Run: headless pygame with SDL's dummy video driver; simulated clock (each Clock.tick advances the game by its frame time, no real sleeping); random seed 0; keys injected as events and as key.get_pressed() state; no mouse input.
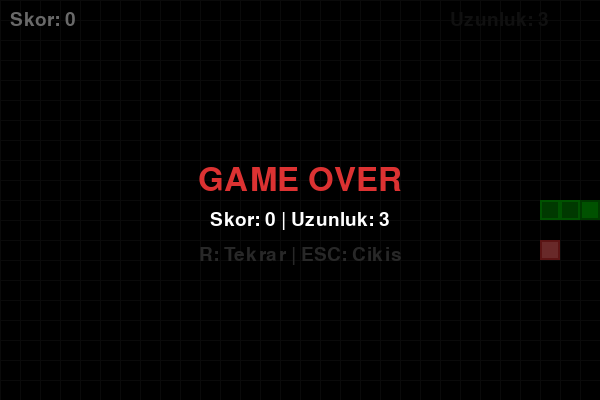
Frame 1 of 4 · flips 1–60 · no input
Frame 2 of 4 · flips 61–180 · tapped SPACE, RETURN · held RIGHT (→), D · screen unchanged from frame 1, image omitted
Frame 3 of 4 · flips 181–300 · held DOWN (↓), S · screen unchanged from frame 2, image omitted
Frame 4 of 4 · flips 301–420 · held LEFT (←), A, UP (↑), W · screen unchanged from frame 3, image omitted

The pygame program that drew these frames:

"""
Yilan Oyunu (Snake) - Tam Oyun

Klasik Snake oyununun PyGame ile uygulamasi. Izgara tabanli
hareket sistemi, yem toplama, buyume mekanigi ve carpma
kontrolu icerir. Bu proje, Bolum 4'te ogrenilen tum
kavramlari (olay sistemi, klavye girdisi, hareket mekanigi,
sinir kontrolu) birlestirir.

Ogrenilecek kavramlar:
- Izgara tabanli (grid-based) hareket
- KEYDOWN olayi ile ayrik yon degistirme
- Liste veri yapisi ile yilan govdesi yonetimi
- random modulu ile yem olusturma
- Carpma algilama (duvar + kendine)
- pygame.font ile skor gosterimi (temel kullanim)
- Game Over ve yeniden baslatma

Bolum: 04 - Kullanici Girdileri ve Hareket
Unite: 4 - Hareket Mekanigi

Calistirma: python adim6_tam_oyun.py
Gereksinimler: pygame

Kontroller:
- Ok tuslari: Yon degistir
- R: Yeniden basla (Game Over sonrasi)
- ESC: Cikis
"""

import pygame
import random

# --- Sabitler ---
HUCRE_BOYUTU = 20
IZGARA_GENISLIK = 30    # 30 hucre yatay
IZGARA_YUKSEKLIK = 20   # 20 hucre dikey
GENISLIK = IZGARA_GENISLIK * HUCRE_BOYUTU    # 600 piksel
YUKSEKLIK = IZGARA_YUKSEKLIK * HUCRE_BOYUTU  # 400 piksel
FPS = 10  # Yilan hizi (kare/saniye)

# Renkler
SIYAH = (0, 0, 0)
BEYAZ = (255, 255, 255)
YESIL = (0, 200, 0)
KOYU_YESIL = (0, 140, 0)
KIRMIZI = (220, 50, 50)
GRI = (40, 40, 40)
KOYU_GRI = (25, 25, 25)

# Yon sabitleri (izgara birimleri)
YUKARI = (0, -1)
ASAGI = (0, 1)
SOL = (-1, 0)
SAG = (1, 0)


def yem_olustur(yilan):
    """Yilanin uzerinde olmayan rastgele bir konum sec."""
    while True:
        konum = (
            random.randint(0, IZGARA_GENISLIK - 1),
            random.randint(0, IZGARA_YUKSEKLIK - 1)
        )
        if konum not in yilan:
            return konum


def izgara_ciz(ekran):
    """Arka plana hafif izgara cizgileri ciz."""
    for x in range(0, GENISLIK, HUCRE_BOYUTU):
        pygame.draw.line(ekran, KOYU_GRI, (x, 0), (x, YUKSEKLIK))
    for y in range(0, YUKSEKLIK, HUCRE_BOYUTU):
        pygame.draw.line(ekran, KOYU_GRI, (0, y), (GENISLIK, y))


def hucre_ciz(ekran, konum, renk, ic_renk=None):
    """Izgara konumundaki bir hucreyi ciz."""
    x = konum[0] * HUCRE_BOYUTU
    y = konum[1] * HUCRE_BOYUTU
    # Dis cerceve
    pygame.draw.rect(ekran, renk, (x, y, HUCRE_BOYUTU, HUCRE_BOYUTU))
    # Ic renk (kenarligi belli etmek icin)
    if ic_renk:
        pygame.draw.rect(
            ekran, ic_renk,
            (x + 2, y + 2, HUCRE_BOYUTU - 4, HUCRE_BOYUTU - 4)
        )


def oyunu_sifirla():
    """Oyun durumunu baslangic degerlerine dondur."""
    baslangic_x = IZGARA_GENISLIK // 2
    baslangic_y = IZGARA_YUKSEKLIK // 2
    yilan = [
        (baslangic_x, baslangic_y),
        (baslangic_x - 1, baslangic_y),
        (baslangic_x - 2, baslangic_y),
    ]
    yon = SAG
    skor = 0
    yem = yem_olustur(yilan)
    oyun_bitti = False
    return yilan, yon, skor, yem, oyun_bitti


def main():
    """Ana oyun fonksiyonu."""
    pygame.init()

    ekran = pygame.display.set_mode((GENISLIK, YUKSEKLIK))
    pygame.display.set_caption("Yilan Oyunu")
    saat = pygame.time.Clock()

    # Font nesneleri
    # Not: pygame.font detayli kullanimi Bolum 9'da anlatilacak
    font = pygame.font.Font(None, 28)
    buyuk_font = pygame.font.Font(None, 48)

    # Oyunu baslat
    yilan, yon, skor, yem, oyun_bitti = oyunu_sifirla()

    calistir = True
    while calistir:
        saat.tick(FPS)

        # --- Olaylari isle ---
        for olay in pygame.event.get():
            if olay.type == pygame.QUIT:
                calistir = False

            elif olay.type == pygame.KEYDOWN:
                # Cikis
                if olay.key == pygame.K_ESCAPE:
                    calistir = False

                # Oyun bittiyse yeniden basla
                if oyun_bitti:
                    if olay.key == pygame.K_r:
                        yilan, yon, skor, yem, oyun_bitti = oyunu_sifirla()
                    continue

                # Yon degistir (ters yone donmeyi engelle)
                if olay.key == pygame.K_UP and yon != ASAGI:
                    yon = YUKARI
                elif olay.key == pygame.K_DOWN and yon != YUKARI:
                    yon = ASAGI
                elif olay.key == pygame.K_LEFT and yon != SAG:
                    yon = SOL
                elif olay.key == pygame.K_RIGHT and yon != SOL:
                    yon = SAG

        # --- Guncelle ---
        if not oyun_bitti:
            # Yeni bas konumunu hesapla
            bas_x, bas_y = yilan[0]
            yeni_bas = (bas_x + yon[0], bas_y + yon[1])

            # Duvar carpismasi kontrolu
            yb_x, yb_y = yeni_bas
            if yb_x < 0 or yb_x >= IZGARA_GENISLIK:
                oyun_bitti = True
            elif yb_y < 0 or yb_y >= IZGARA_YUKSEKLIK:
                oyun_bitti = True
            # Kendine carpma kontrolu
            elif yeni_bas in yilan:
                oyun_bitti = True

            if not oyun_bitti:
                # Basi ekle
                yilan.insert(0, yeni_bas)

                # Yem kontrolu
                if yeni_bas == yem:
                    # Yem yedi: kuyruk silinmez -> yilan buyur
                    skor += 1
                    yem = yem_olustur(yilan)
                else:
                    # Yem yemedi: kuyrugu sil -> ayni uzunluk
                    yilan.pop()

        # --- Ciz ---
        ekran.fill(SIYAH)
        izgara_ciz(ekran)

        # Yemi ciz
        hucre_ciz(ekran, yem, KIRMIZI, (255, 100, 100))

        # Yilani ciz
        for i, parca in enumerate(yilan):
            if i == 0:
                # Bas koyu yesil
                hucre_ciz(ekran, parca, KOYU_YESIL, YESIL)
            else:
                # Govde yesil tonlari
                hucre_ciz(ekran, parca, YESIL, KOYU_YESIL)

        # Skoru goster
        skor_yazi = font.render(f"Skor: {skor}", True, BEYAZ)
        ekran.blit(skor_yazi, (10, 10))

        # Yilan uzunlugu goster
        uzunluk_yazi = font.render(
            f"Uzunluk: {len(yilan)}", True, GRI
        )
        ekran.blit(uzunluk_yazi, (GENISLIK - 150, 10))

        # Game Over ekrani
        if oyun_bitti:
            # Yari saydam siyah katman
            katman = pygame.Surface((GENISLIK, YUKSEKLIK))
            katman.set_alpha(150)
            katman.fill(SIYAH)
            ekran.blit(katman, (0, 0))

            # GAME OVER yazisi
            go_yazi = buyuk_font.render("GAME OVER", True, KIRMIZI)
            go_rect = go_yazi.get_rect(
                center=(GENISLIK // 2, YUKSEKLIK // 2 - 20)
            )
            ekran.blit(go_yazi, go_rect)

            # Skor bilgisi
            skor_bilgi = font.render(
                f"Skor: {skor} | Uzunluk: {len(yilan)}", True, BEYAZ
            )
            skor_rect = skor_bilgi.get_rect(
                center=(GENISLIK // 2, YUKSEKLIK // 2 + 20)
            )
            ekran.blit(skor_bilgi, skor_rect)

            # Yeniden baslatma bilgisi
            tekrar_yazi = font.render(
                "R: Tekrar | ESC: Cikis", True, GRI
            )
            tekrar_rect = tekrar_yazi.get_rect(
                center=(GENISLIK // 2, YUKSEKLIK // 2 + 55)
            )
            ekran.blit(tekrar_yazi, tekrar_rect)

        pygame.display.flip()

    pygame.quit()


if __name__ == "__main__":
    main()

"""
BEKLENEN CIKTI:
---------------
600x400 piksel boyutunda siyah bir pencere acilir.
Arka planda hafif bir izgara gosterilir.
Yesil bir yilan (3 hucre) ekranin ortasindan saga dogru hareket eder.
Rastgele bir konumda kirmizi yem goruntulenir.

Kontroller:
- Ok tuslari ile yilanin yonunu degistir
- Yem yediginde yilan bir hucre buyur ve skor artar
- Duvara veya kendi govdesine carparsa oyun biter
- Game Over ekraninda R ile yeniden basla
- ESC ile programi kapat

Sol ust kosede skor, sag ust kosede yilan uzunlugu gosterilir.
"""
